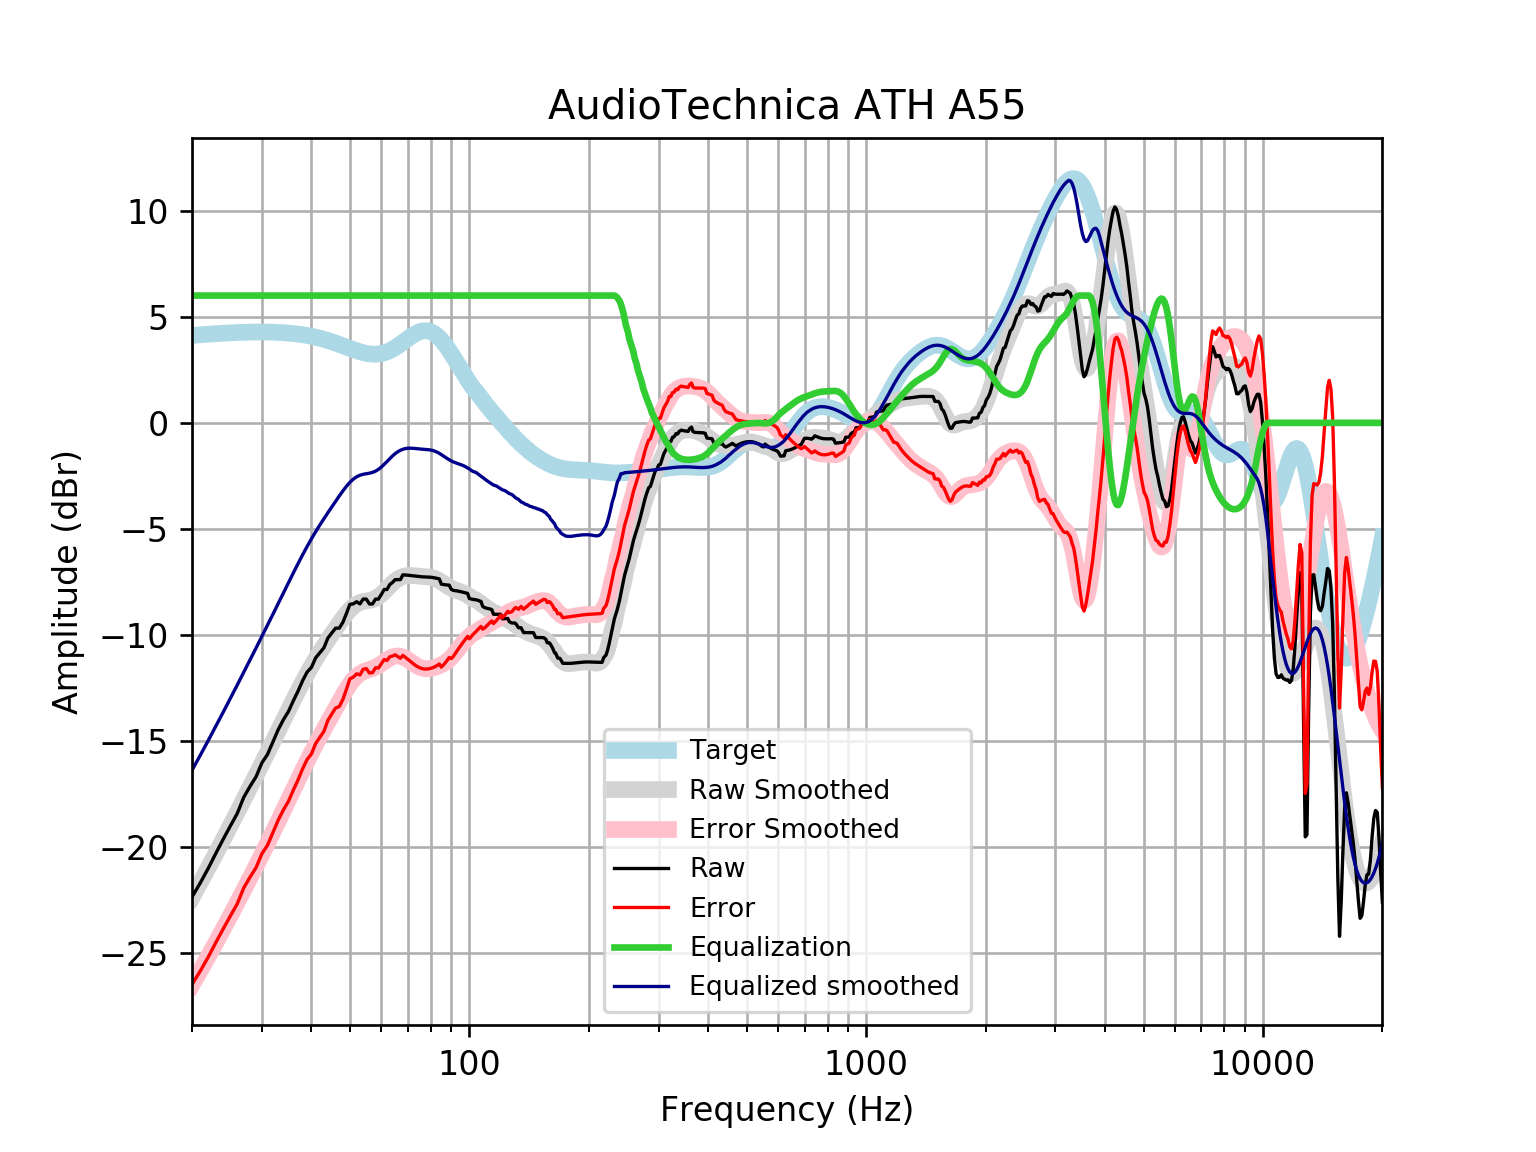

The table this chart was drawn from, first rows:
frequency, raw, error, smoothed, error_smoothed, equalization, equalized_raw, equalized_smoothed, target
20, -22.35, -26.47, -22.37, -26.5, 6, -16.35, -16.37, 4.121
21, -21.68, -25.83, -21.66, -25.81, 6.0, -15.68, -15.66, 4.152
22, -20.98, -25.16, -20.96, -25.14, 6.0, -14.98, -14.96, 4.18
23, -20.27, -24.47, -20.28, -24.48, 6, -14.27, -14.28, 4.205
24, -19.61, -23.83, -19.62, -23.84, 6, -13.61, -13.62, 4.227
25, -18.99, -23.24, -18.98, -23.22, 6, -12.99, -12.98, 4.245
26, -18.42, -22.68, -18.36, -22.62, 6.0, -12.42, -12.36, 4.259
27, -17.65, -21.92, -17.76, -22.03, 6.0, -11.65, -11.76, 4.271
28, -17.14, -21.42, -17.18, -21.46, 6.0, -11.14, -11.18, 4.278
29, -16.68, -20.97, -16.61, -20.9, 6, -10.68, -10.61, 4.283
30, -16.03, -20.31, -16.07, -20.35, 6.0, -10.03, -10.07, 4.284
31, -15.63, -19.91, -15.53, -19.81, 6, -9.626, -9.533, 4.281
32, -15.03, -19.3, -15.01, -19.29, 6, -9.026, -9.014, 4.275
33, -14.45, -18.72, -14.51, -18.77, 6.0, -8.453, -8.507, 4.265
34, -13.99, -18.24, -14.01, -18.27, 6, -7.987, -8.014, 4.251
35, -13.61, -17.84, -13.54, -17.77, 6, -7.606, -7.536, 4.233
36, -13.1, -17.31, -13.08, -17.29, 6, -7.102, -7.076, 4.211
37, -12.65, -16.83, -12.64, -16.82, 6.0, -6.647, -6.637, 4.185
38, -12.15, -16.31, -12.22, -16.37, 6, -6.152, -6.22, 4.155
39, -11.75, -15.87, -11.83, -15.95, 6.0, -5.749, -5.83, 4.12
40, -11.52, -15.6, -11.47, -15.55, 6, -5.524, -5.466, 4.08
41, -11.07, -15.11, -11.13, -15.16, 6, -5.072, -5.128, 4.037
42, -10.84, -14.82, -10.81, -14.8, 6, -4.836, -4.812, 3.989
43, -10.6, -14.54, -10.52, -14.45, 6.0, -4.603, -4.516, 3.937
44, -10.14, -14.02, -10.23, -14.11, 6.0, -4.142, -4.235, 3.881
45, -9.91, -13.73, -9.964, -13.78, 6, -3.91, -3.964, 3.823
46, -9.679, -13.44, -9.701, -13.46, 6.0, -3.679, -3.701, 3.762
47, -9.676, -13.38, -9.448, -13.15, 6.0, -3.676, -3.448, 3.7
48, -9.402, -13.04, -9.209, -12.84, 6.0, -3.402, -3.209, 3.636
49, -8.988, -12.56, -8.991, -12.56, 6, -2.988, -2.991, 3.574
50, -8.552, -12.06, -8.803, -12.31, 6, -2.552, -2.803, 3.512
51, -8.531, -11.98, -8.652, -12.11, 6, -2.531, -2.652, 3.454
52, -8.431, -11.83, -8.541, -11.94, 6, -2.431, -2.541, 3.4
53, -8.532, -11.88, -8.468, -11.82, 6, -2.532, -2.468, 3.351
54, -8.306, -11.62, -8.424, -11.74, 6.0, -2.306, -2.424, 3.31
55, -8.307, -11.58, -8.397, -11.68, 6.0, -2.307, -2.397, 3.276
56, -8.536, -11.79, -8.372, -11.63, 6, -2.536, -2.372, 3.253
57, -8.536, -11.78, -8.335, -11.58, 6, -2.536, -2.335, 3.239
58, -8.308, -11.54, -8.277, -11.52, 6.0, -2.308, -2.277, 3.237
59, -8.309, -11.55, -8.192, -11.44, 6, -2.309, -2.192, 3.246
60, -8.088, -11.36, -8.084, -11.36, 6, -2.088, -2.084, 3.268
61, -7.854, -11.16, -7.957, -11.26, 6, -1.854, -1.957, 3.301
62, -7.854, -11.2, -7.822, -11.17, 6.0, -1.854, -1.822, 3.346
63, -7.625, -11.03, -7.687, -11.09, 6.0, -1.625, -1.687, 3.402
64, -7.525, -10.99, -7.562, -11.03, 6, -1.525, -1.562, 3.468
65, -7.391, -10.93, -7.453, -11, 6, -1.391, -1.453, 3.542
66, -7.389, -11.01, -7.363, -10.99, 6, -1.389, -1.363, 3.622
67, -7.389, -11.1, -7.293, -11, 6, -1.389, -1.293, 3.707
68, -7.164, -10.96, -7.244, -11.04, 6, -1.164, -1.244, 3.796
69, -7.171, -11.05, -7.212, -11.1, 6, -1.171, -1.212, 3.884
70, -7.181, -11.15, -7.196, -11.17, 6.0, -1.181, -1.196, 3.97
71, -7.194, -11.25, -7.193, -11.24, 6.0, -1.194, -1.193, 4.053
72, -7.21, -11.34, -7.198, -11.32, 6, -1.21, -1.198, 4.128
73, -7.225, -11.42, -7.208, -11.4, 6.0, -1.225, -1.208, 4.195
74, -7.239, -11.49, -7.22, -11.47, 6, -1.239, -1.22, 4.251
75, -7.25, -11.54, -7.231, -11.52, 6, -1.25, -1.231, 4.295
76, -7.257, -11.58, -7.241, -11.56, 6, -1.257, -1.241, 4.325
77, -7.261, -11.6, -7.248, -11.58, 6, -1.261, -1.248, 4.341
78, -7.264, -11.6, -7.256, -11.59, 6, -1.264, -1.256, 4.34
79, -7.269, -11.59, -7.267, -11.59, 6, -1.269, -1.267, 4.324
... 553 more rows
